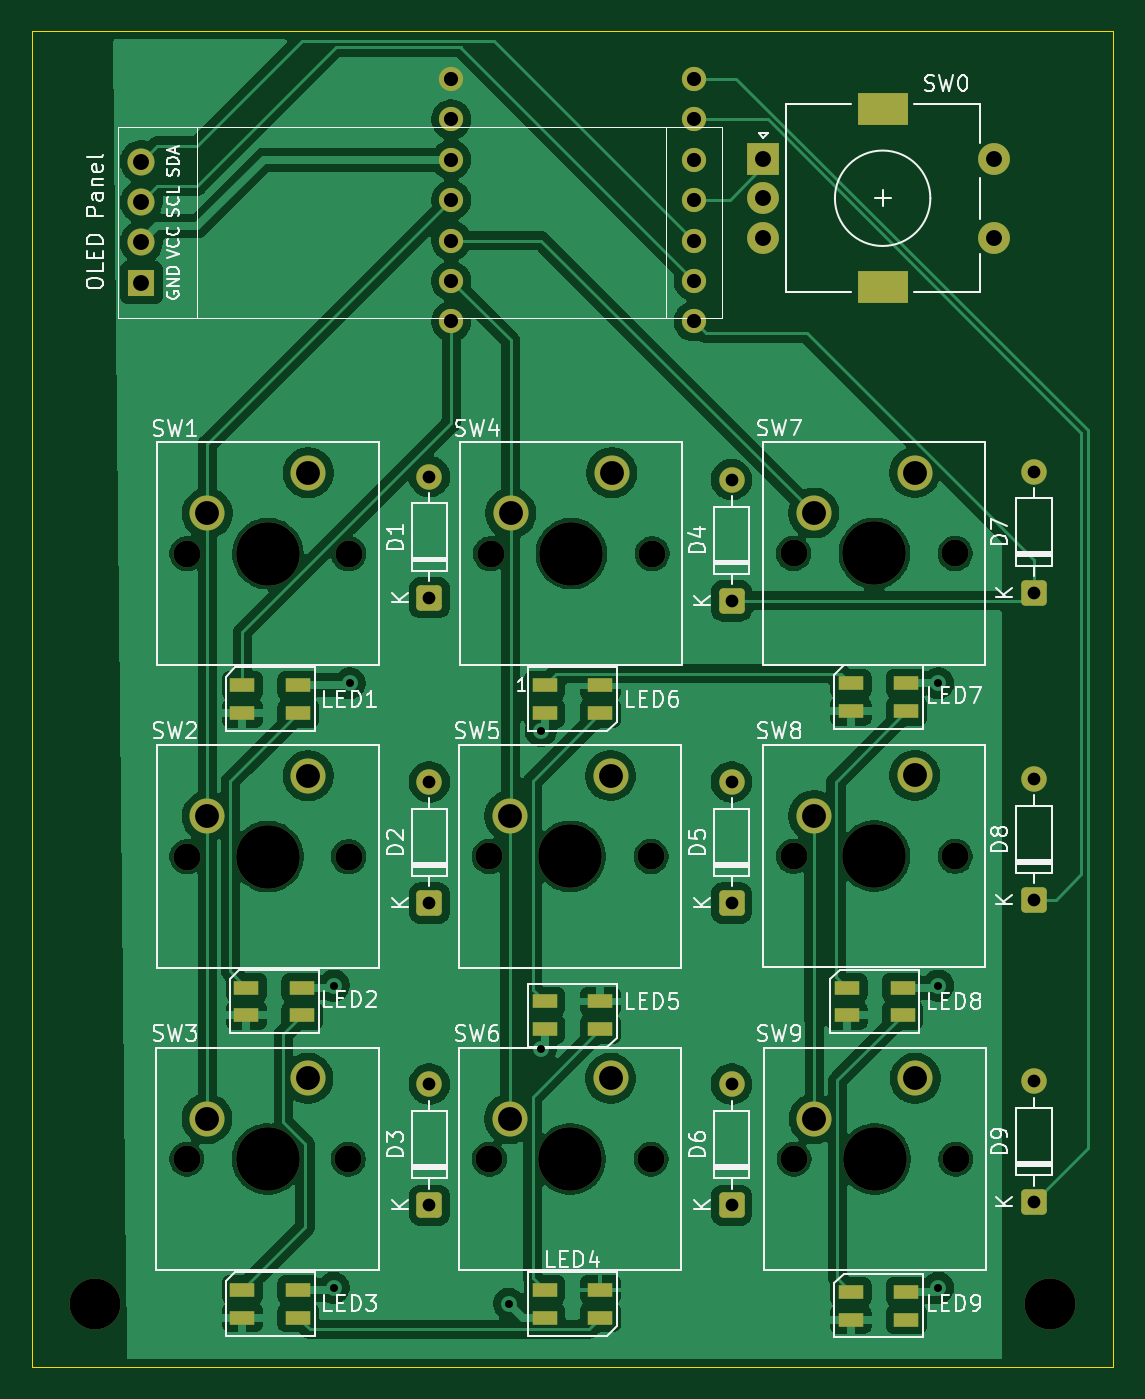
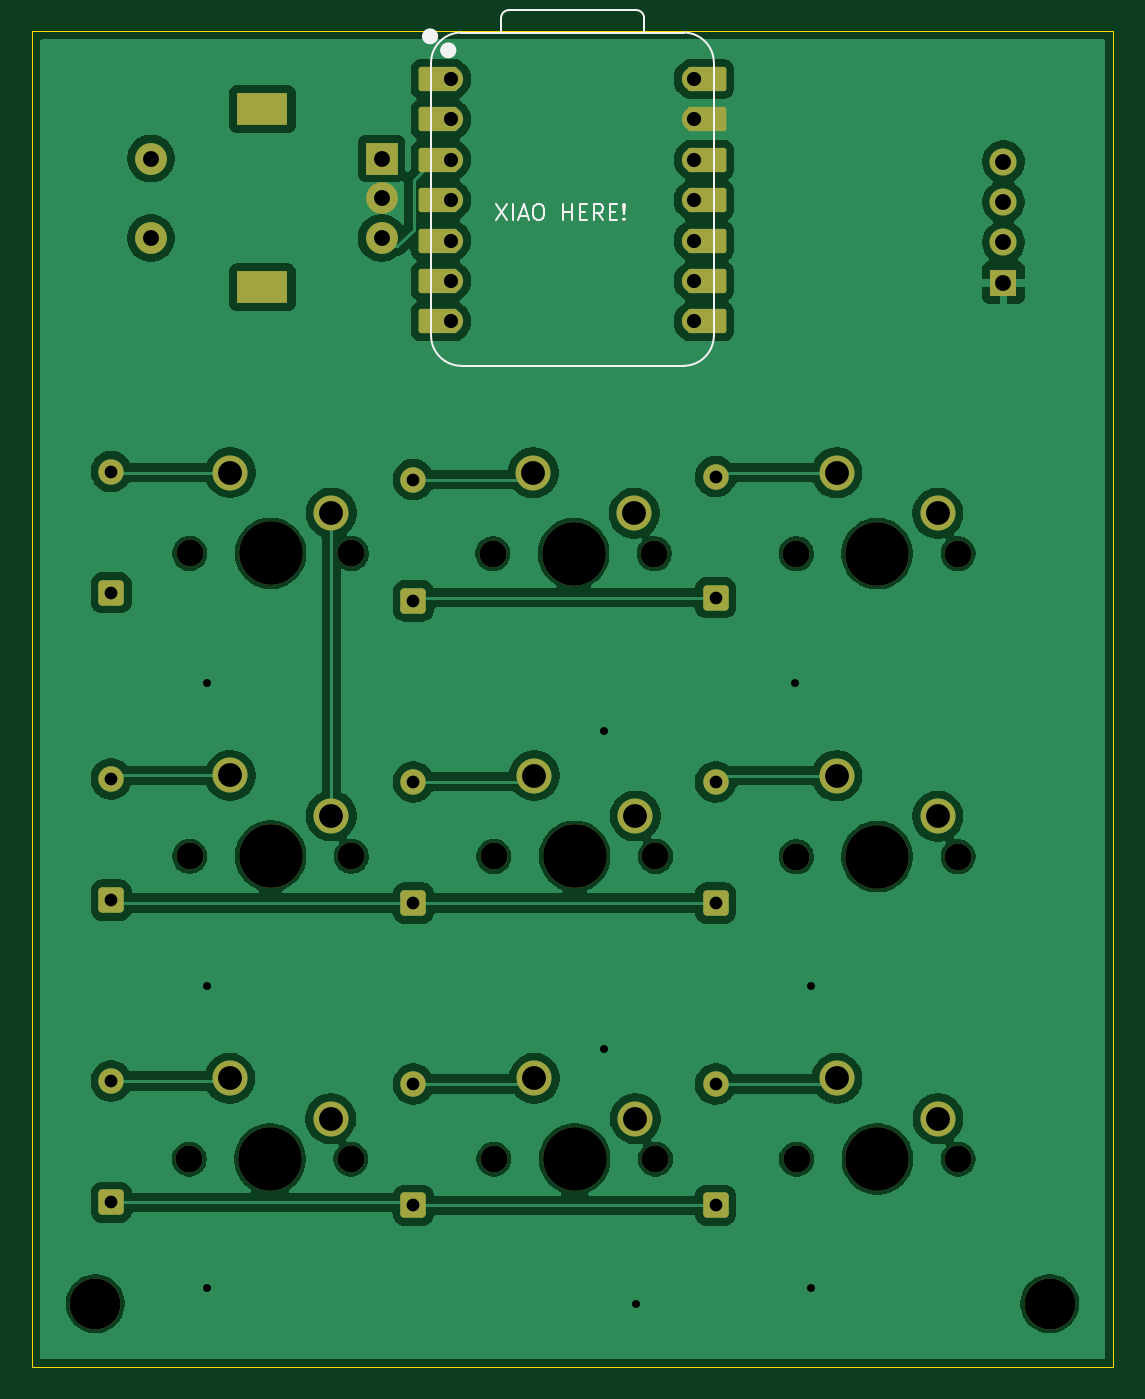
Circuit board: 11 layer files. Board 68.0 x 84.0 mm.
- bottom_copper: Keypad-B_Cu.gbr (147133 bytes)
- bottom_mask: Keypad-B_Mask.gbr (5066 bytes)
- paste: Keypad-B_Paste.gbr (449 bytes)
- bottom_silk: Keypad-B_Silkscreen.gbr (4401 bytes)
- outline: Keypad-Edge_Cuts.gbr (606 bytes)
- top_copper: Keypad-F_Cu.gbr (165246 bytes)
- top_mask: Keypad-F_Mask.gbr (5539 bytes)
- paste: Keypad-F_Paste.gbr (1577 bytes)
- top_silk: Keypad-F_Silkscreen.gbr (67032 bytes)
- drill: Keypad-NPTH.drl (910 bytes)
- drill: Keypad-PTH.drl (1631 bytes)

=== bottom_copper: Keypad-B_Cu.gbr (147133 bytes, source omitted) ===
=== bottom_mask: Keypad-B_Mask.gbr ===
%TF.GenerationSoftware,KiCad,Pcbnew,9.0.7*%
%TF.CreationDate,2026-02-07T01:08:28-05:00*%
%TF.ProjectId,Keypad,4b657970-6164-42e6-9b69-6361645f7063,rev?*%
%TF.SameCoordinates,Original*%
%TF.FileFunction,Soldermask,Bot*%
%TF.FilePolarity,Negative*%
%FSLAX46Y46*%
G04 Gerber Fmt 4.6, Leading zero omitted, Abs format (unit mm)*
G04 Created by KiCad (PCBNEW 9.0.7) date 2026-02-07 01:08:28*
%MOMM*%
%LPD*%
G01*
G04 APERTURE LIST*
G04 Aperture macros list*
%AMRoundRect*
0 Rectangle with rounded corners*
0 $1 Rounding radius*
0 $2 $3 $4 $5 $6 $7 $8 $9 X,Y pos of 4 corners*
0 Add a 4 corners polygon primitive as box body*
4,1,4,$2,$3,$4,$5,$6,$7,$8,$9,$2,$3,0*
0 Add four circle primitives for the rounded corners*
1,1,$1+$1,$2,$3*
1,1,$1+$1,$4,$5*
1,1,$1+$1,$6,$7*
1,1,$1+$1,$8,$9*
0 Add four rect primitives between the rounded corners*
20,1,$1+$1,$2,$3,$4,$5,0*
20,1,$1+$1,$4,$5,$6,$7,0*
20,1,$1+$1,$6,$7,$8,$9,0*
20,1,$1+$1,$8,$9,$2,$3,0*%
G04 Aperture macros list end*
%ADD10C,1.700000*%
%ADD11C,4.000000*%
%ADD12C,2.200000*%
%ADD13C,3.200000*%
%ADD14R,2.000000X2.000000*%
%ADD15C,2.000000*%
%ADD16R,3.200000X2.000000*%
%ADD17RoundRect,0.250000X0.550000X-0.550000X0.550000X0.550000X-0.550000X0.550000X-0.550000X-0.550000X0*%
%ADD18C,1.600000*%
%ADD19R,1.700000X1.700000*%
%ADD20O,1.700000X1.700000*%
%ADD21RoundRect,0.152400X-1.063600X-0.609600X1.063600X-0.609600X1.063600X0.609600X-1.063600X0.609600X0*%
%ADD22C,1.524000*%
%ADD23RoundRect,0.152400X1.063600X0.609600X-1.063600X0.609600X-1.063600X-0.609600X1.063600X-0.609600X0*%
G04 APERTURE END LIST*
D10*
%TO.C,SW5*%
X140780000Y-101880000D03*
D11*
X145860000Y-101880000D03*
D10*
X150940000Y-101880000D03*
D12*
X148400000Y-96800000D03*
X142050000Y-99340000D03*
%TD*%
D13*
%TO.C,REF\u002A\u002A*%
X116000000Y-130000000D03*
%TD*%
D10*
%TO.C,SW4*%
X140850000Y-82840000D03*
D11*
X145930000Y-82840000D03*
D10*
X151010000Y-82840000D03*
D12*
X148470000Y-77760000D03*
X142120000Y-80300000D03*
%TD*%
D10*
%TO.C,SW3*%
X121750000Y-120910000D03*
D11*
X126830000Y-120910000D03*
D10*
X131910000Y-120910000D03*
D12*
X129370000Y-115830000D03*
X123020000Y-118370000D03*
%TD*%
D14*
%TO.C,SW0*%
X158000000Y-58000000D03*
D15*
X158000000Y-63000000D03*
X158000000Y-60500000D03*
D16*
X165500000Y-54900000D03*
X165500000Y-66100000D03*
D15*
X172500000Y-63000000D03*
X172500000Y-58000000D03*
%TD*%
D17*
%TO.C,D3*%
X137000000Y-123810000D03*
D18*
X137000000Y-116190000D03*
%TD*%
D10*
%TO.C,SW1*%
X121760000Y-82840000D03*
D11*
X126840000Y-82840000D03*
D10*
X131920000Y-82840000D03*
D12*
X129380000Y-77760000D03*
X123030000Y-80300000D03*
%TD*%
D17*
%TO.C,D9*%
X175000000Y-123620000D03*
D18*
X175000000Y-116000000D03*
%TD*%
D17*
%TO.C,D1*%
X137000000Y-85620000D03*
D18*
X137000000Y-78000000D03*
%TD*%
D17*
%TO.C,D5*%
X156000000Y-104810000D03*
D18*
X156000000Y-97190000D03*
%TD*%
D17*
%TO.C,D8*%
X175000000Y-104620000D03*
D18*
X175000000Y-97000000D03*
%TD*%
D10*
%TO.C,SW9*%
X159930000Y-120910000D03*
D11*
X165010000Y-120910000D03*
D10*
X170090000Y-120910000D03*
D12*
X167550000Y-115830000D03*
X161200000Y-118370000D03*
%TD*%
D19*
%TO.C,O1*%
X118900000Y-65810000D03*
D20*
X118900000Y-63270000D03*
X118900000Y-60730000D03*
X118900000Y-58190000D03*
%TD*%
D10*
%TO.C,SW8*%
X159900000Y-101870000D03*
D11*
X164980000Y-101870000D03*
D10*
X170060000Y-101870000D03*
D12*
X167520000Y-96790000D03*
X161170000Y-99330000D03*
%TD*%
D17*
%TO.C,D2*%
X137000000Y-104810000D03*
D18*
X137000000Y-97190000D03*
%TD*%
D17*
%TO.C,D7*%
X175000000Y-85300000D03*
D18*
X175000000Y-77680000D03*
%TD*%
D17*
%TO.C,D4*%
X156000000Y-85810000D03*
D18*
X156000000Y-78190000D03*
%TD*%
D10*
%TO.C,SW7*%
X159900000Y-82830000D03*
D11*
X164980000Y-82830000D03*
D10*
X170060000Y-82830000D03*
D12*
X167520000Y-77750000D03*
X161170000Y-80290000D03*
%TD*%
D13*
%TO.C,REF\u002A\u002A*%
X176000000Y-130000000D03*
%TD*%
D17*
%TO.C,D6*%
X156000000Y-123810000D03*
D18*
X156000000Y-116190000D03*
%TD*%
D10*
%TO.C,SW6*%
X140780000Y-120910000D03*
D11*
X145860000Y-120910000D03*
D10*
X150940000Y-120910000D03*
D12*
X148400000Y-115830000D03*
X142050000Y-118370000D03*
%TD*%
D10*
%TO.C,SW2*%
X121760000Y-101890000D03*
D11*
X126840000Y-101890000D03*
D10*
X131920000Y-101890000D03*
D12*
X129380000Y-96810000D03*
X123030000Y-99350000D03*
%TD*%
D21*
%TO.C,U1*%
X154455000Y-53000000D03*
D22*
X153620000Y-53000000D03*
D21*
X154455000Y-55540000D03*
D22*
X153620000Y-55540000D03*
D21*
X154455000Y-58080000D03*
D22*
X153620000Y-58080000D03*
D21*
X154455000Y-60620000D03*
D22*
X153620000Y-60620000D03*
D21*
X154455000Y-63160000D03*
D22*
X153620000Y-63160000D03*
D21*
X154455000Y-65700000D03*
D22*
X153620000Y-65700000D03*
D21*
X154455000Y-68240000D03*
D22*
X153620000Y-68240000D03*
X138380000Y-68240000D03*
D23*
X137545000Y-68240000D03*
D22*
X138380000Y-65700000D03*
D23*
X137545000Y-65700000D03*
D22*
X138380000Y-63160000D03*
D23*
X137545000Y-63160000D03*
D22*
X138380000Y-60620000D03*
D23*
X137545000Y-60620000D03*
D22*
X138380000Y-58080000D03*
D23*
X137545000Y-58080000D03*
D22*
X138380000Y-55540000D03*
D23*
X137545000Y-55540000D03*
D22*
X138380000Y-53000000D03*
D23*
X137545000Y-53000000D03*
%TD*%
M02*

=== paste: Keypad-B_Paste.gbr ===
%TF.GenerationSoftware,KiCad,Pcbnew,9.0.7*%
%TF.CreationDate,2026-02-07T01:08:28-05:00*%
%TF.ProjectId,Keypad,4b657970-6164-42e6-9b69-6361645f7063,rev?*%
%TF.SameCoordinates,Original*%
%TF.FileFunction,Paste,Bot*%
%TF.FilePolarity,Positive*%
%FSLAX46Y46*%
G04 Gerber Fmt 4.6, Leading zero omitted, Abs format (unit mm)*
G04 Created by KiCad (PCBNEW 9.0.7) date 2026-02-07 01:08:28*
%MOMM*%
%LPD*%
G01*
G04 APERTURE LIST*
G04 APERTURE END LIST*
M02*

=== bottom_silk: Keypad-B_Silkscreen.gbr ===
%TF.GenerationSoftware,KiCad,Pcbnew,9.0.7*%
%TF.CreationDate,2026-02-07T01:08:28-05:00*%
%TF.ProjectId,Keypad,4b657970-6164-42e6-9b69-6361645f7063,rev?*%
%TF.SameCoordinates,Original*%
%TF.FileFunction,Legend,Bot*%
%TF.FilePolarity,Positive*%
%FSLAX46Y46*%
G04 Gerber Fmt 4.6, Leading zero omitted, Abs format (unit mm)*
G04 Created by KiCad (PCBNEW 9.0.7) date 2026-02-07 01:08:28*
%MOMM*%
%LPD*%
G01*
G04 APERTURE LIST*
%ADD10C,0.100000*%
%ADD11C,0.127000*%
%ADD12C,0.504000*%
G04 APERTURE END LIST*
D10*
X150791353Y-60872419D02*
X150124687Y-61872419D01*
X150124687Y-60872419D02*
X150791353Y-61872419D01*
X149743734Y-61872419D02*
X149743734Y-60872419D01*
X149315163Y-61586704D02*
X148838973Y-61586704D01*
X149410401Y-61872419D02*
X149077068Y-60872419D01*
X149077068Y-60872419D02*
X148743735Y-61872419D01*
X148219925Y-60872419D02*
X148029449Y-60872419D01*
X148029449Y-60872419D02*
X147934211Y-60920038D01*
X147934211Y-60920038D02*
X147838973Y-61015276D01*
X147838973Y-61015276D02*
X147791354Y-61205752D01*
X147791354Y-61205752D02*
X147791354Y-61539085D01*
X147791354Y-61539085D02*
X147838973Y-61729561D01*
X147838973Y-61729561D02*
X147934211Y-61824800D01*
X147934211Y-61824800D02*
X148029449Y-61872419D01*
X148029449Y-61872419D02*
X148219925Y-61872419D01*
X148219925Y-61872419D02*
X148315163Y-61824800D01*
X148315163Y-61824800D02*
X148410401Y-61729561D01*
X148410401Y-61729561D02*
X148458020Y-61539085D01*
X148458020Y-61539085D02*
X148458020Y-61205752D01*
X148458020Y-61205752D02*
X148410401Y-61015276D01*
X148410401Y-61015276D02*
X148315163Y-60920038D01*
X148315163Y-60920038D02*
X148219925Y-60872419D01*
X146600877Y-61872419D02*
X146600877Y-60872419D01*
X146600877Y-61348609D02*
X146029449Y-61348609D01*
X146029449Y-61872419D02*
X146029449Y-60872419D01*
X145553258Y-61348609D02*
X145219925Y-61348609D01*
X145077068Y-61872419D02*
X145553258Y-61872419D01*
X145553258Y-61872419D02*
X145553258Y-60872419D01*
X145553258Y-60872419D02*
X145077068Y-60872419D01*
X144077068Y-61872419D02*
X144410401Y-61396228D01*
X144648496Y-61872419D02*
X144648496Y-60872419D01*
X144648496Y-60872419D02*
X144267544Y-60872419D01*
X144267544Y-60872419D02*
X144172306Y-60920038D01*
X144172306Y-60920038D02*
X144124687Y-60967657D01*
X144124687Y-60967657D02*
X144077068Y-61062895D01*
X144077068Y-61062895D02*
X144077068Y-61205752D01*
X144077068Y-61205752D02*
X144124687Y-61300990D01*
X144124687Y-61300990D02*
X144172306Y-61348609D01*
X144172306Y-61348609D02*
X144267544Y-61396228D01*
X144267544Y-61396228D02*
X144648496Y-61396228D01*
X143648496Y-61348609D02*
X143315163Y-61348609D01*
X143172306Y-61872419D02*
X143648496Y-61872419D01*
X143648496Y-61872419D02*
X143648496Y-60872419D01*
X143648496Y-60872419D02*
X143172306Y-60872419D01*
X142743734Y-61777180D02*
X142696115Y-61824800D01*
X142696115Y-61824800D02*
X142743734Y-61872419D01*
X142743734Y-61872419D02*
X142791353Y-61824800D01*
X142791353Y-61824800D02*
X142743734Y-61777180D01*
X142743734Y-61777180D02*
X142743734Y-61872419D01*
X142743734Y-61491466D02*
X142791353Y-60920038D01*
X142791353Y-60920038D02*
X142743734Y-60872419D01*
X142743734Y-60872419D02*
X142696115Y-60920038D01*
X142696115Y-60920038D02*
X142743734Y-61491466D01*
X142743734Y-61491466D02*
X142743734Y-60872419D01*
D11*
%TO.C,U1*%
X137110000Y-69129000D02*
X137110000Y-51984000D01*
D10*
X139015000Y-50079000D02*
X152985000Y-50079000D01*
D11*
X139015000Y-50079000D02*
X152985000Y-50079000D01*
X141496000Y-49169000D02*
X141496000Y-50079000D01*
X149991272Y-48669000D02*
X141996000Y-48669000D01*
X150495000Y-50079000D02*
X150491272Y-49168728D01*
X152985000Y-71034000D02*
X139015000Y-71034000D01*
X154890000Y-69129000D02*
X154890000Y-51984000D01*
X137110000Y-51984000D02*
G75*
G02*
X139015000Y-50079000I1905000J0D01*
G01*
X139015000Y-71034000D02*
G75*
G02*
X137110000Y-69129000I0J1905000D01*
G01*
X141496000Y-49169000D02*
G75*
G02*
X141996000Y-48669000I500000J0D01*
G01*
X149991272Y-48669000D02*
G75*
G02*
X150491273Y-49168728I-18J-500019D01*
G01*
X152985000Y-50079000D02*
G75*
G02*
X154890000Y-51984000I-1J-1905001D01*
G01*
X154890000Y-69129000D02*
G75*
G02*
X152985000Y-71034000I-1905001J1D01*
G01*
D12*
X154059000Y-51200000D02*
G75*
G02*
X153555000Y-51200000I-252000J0D01*
G01*
X153555000Y-51200000D02*
G75*
G02*
X154059000Y-51200000I252000J0D01*
G01*
X155202000Y-50320000D02*
G75*
G02*
X154698000Y-50320000I-252000J0D01*
G01*
X154698000Y-50320000D02*
G75*
G02*
X155202000Y-50320000I252000J0D01*
G01*
%TD*%
M02*

=== outline: Keypad-Edge_Cuts.gbr ===
%TF.GenerationSoftware,KiCad,Pcbnew,9.0.7*%
%TF.CreationDate,2026-02-07T01:08:28-05:00*%
%TF.ProjectId,Keypad,4b657970-6164-42e6-9b69-6361645f7063,rev?*%
%TF.SameCoordinates,Original*%
%TF.FileFunction,Profile,NP*%
%FSLAX46Y46*%
G04 Gerber Fmt 4.6, Leading zero omitted, Abs format (unit mm)*
G04 Created by KiCad (PCBNEW 9.0.7) date 2026-02-07 01:08:28*
%MOMM*%
%LPD*%
G01*
G04 APERTURE LIST*
%TA.AperFunction,Profile*%
%ADD10C,0.050000*%
%TD*%
G04 APERTURE END LIST*
D10*
X112000000Y-50000000D02*
X180000000Y-50000000D01*
X180000000Y-134000000D01*
X112000000Y-134000000D01*
X112000000Y-50000000D01*
M02*

=== top_copper: Keypad-F_Cu.gbr (165246 bytes, source omitted) ===
=== top_mask: Keypad-F_Mask.gbr (5539 bytes, source omitted) ===
=== paste: Keypad-F_Paste.gbr ===
%TF.GenerationSoftware,KiCad,Pcbnew,9.0.7*%
%TF.CreationDate,2026-02-07T01:08:28-05:00*%
%TF.ProjectId,Keypad,4b657970-6164-42e6-9b69-6361645f7063,rev?*%
%TF.SameCoordinates,Original*%
%TF.FileFunction,Paste,Top*%
%TF.FilePolarity,Positive*%
%FSLAX46Y46*%
G04 Gerber Fmt 4.6, Leading zero omitted, Abs format (unit mm)*
G04 Created by KiCad (PCBNEW 9.0.7) date 2026-02-07 01:08:28*
%MOMM*%
%LPD*%
G01*
G04 APERTURE LIST*
%ADD10R,1.600000X0.850000*%
G04 APERTURE END LIST*
D10*
%TO.C,LED9*%
X167000000Y-131000000D03*
X167000000Y-129250000D03*
X163500000Y-129250000D03*
X163500000Y-131000000D03*
%TD*%
%TO.C,LED2*%
X129000000Y-111875000D03*
X129000000Y-110125000D03*
X125500000Y-110125000D03*
X125500000Y-111875000D03*
%TD*%
%TO.C,LED4*%
X144250000Y-129125000D03*
X144250000Y-130875000D03*
X147750000Y-130875000D03*
X147750000Y-129125000D03*
%TD*%
%TO.C,LED6*%
X144250000Y-91125000D03*
X144250000Y-92875000D03*
X147750000Y-92875000D03*
X147750000Y-91125000D03*
%TD*%
%TO.C,LED3*%
X128750000Y-130875000D03*
X128750000Y-129125000D03*
X125250000Y-129125000D03*
X125250000Y-130875000D03*
%TD*%
%TO.C,LED1*%
X128750000Y-92875000D03*
X128750000Y-91125000D03*
X125250000Y-91125000D03*
X125250000Y-92875000D03*
%TD*%
%TO.C,LED8*%
X166750000Y-111875000D03*
X166750000Y-110125000D03*
X163250000Y-110125000D03*
X163250000Y-111875000D03*
%TD*%
%TO.C,LED7*%
X167000000Y-92750000D03*
X167000000Y-91000000D03*
X163500000Y-91000000D03*
X163500000Y-92750000D03*
%TD*%
%TO.C,LED5*%
X144250000Y-111000000D03*
X144250000Y-112750000D03*
X147750000Y-112750000D03*
X147750000Y-111000000D03*
%TD*%
M02*

=== top_silk: Keypad-F_Silkscreen.gbr (67032 bytes, source omitted) ===
=== drill: Keypad-NPTH.drl ===
M48
; DRILL file {KiCad 9.0.7} date 2026-02-07T01:08:26-0500
; FORMAT={-:-/ absolute / metric / decimal}
; #@! TF.CreationDate,2026-02-07T01:08:26-05:00
; #@! TF.GenerationSoftware,Kicad,Pcbnew,9.0.7
; #@! TF.FileFunction,NonPlated,1,2,NPTH
FMAT,2
METRIC
; #@! TA.AperFunction,NonPlated,NPTH,ComponentDrill
T1C1.700
; #@! TA.AperFunction,NonPlated,NPTH,ComponentDrill
T2C3.200
; #@! TA.AperFunction,NonPlated,NPTH,ComponentDrill
T3C4.000
%
G90
G05
T1
X121.75Y-120.91
X121.76Y-82.84
X121.76Y-101.89
X131.91Y-120.91
X131.92Y-82.84
X131.92Y-101.89
X140.78Y-101.88
X140.78Y-120.91
X140.85Y-82.84
X150.94Y-101.88
X150.94Y-120.91
X151.01Y-82.84
X159.9Y-82.83
X159.9Y-101.87
X159.93Y-120.91
X170.06Y-82.83
X170.06Y-101.87
X170.09Y-120.91
T2
X116.0Y-130.0
X176.0Y-130.0
T3
X126.83Y-120.91
X126.84Y-82.84
X126.84Y-101.89
X145.86Y-101.88
X145.86Y-120.91
X145.93Y-82.84
X164.98Y-82.83
X164.98Y-101.87
X165.01Y-120.91
M30

=== drill: Keypad-PTH.drl ===
M48
; DRILL file {KiCad 9.0.7} date 2026-02-07T01:08:26-0500
; FORMAT={-:-/ absolute / metric / decimal}
; #@! TF.CreationDate,2026-02-07T01:08:26-05:00
; #@! TF.GenerationSoftware,Kicad,Pcbnew,9.0.7
; #@! TF.FileFunction,Plated,1,2,PTH
FMAT,2
METRIC
; #@! TA.AperFunction,Plated,PTH,ViaDrill
T1C0.500
; #@! TA.AperFunction,Plated,PTH,ComponentDrill
T2C0.800
; #@! TA.AperFunction,Plated,PTH,ComponentDrill
T3C0.889
; #@! TA.AperFunction,Plated,PTH,ComponentDrill
T4C1.000
; #@! TA.AperFunction,Plated,PTH,ComponentDrill
T5C1.500
%
G90
G05
T1
X131.0Y-110.0
X131.0Y-129.0
X132.0Y-91.0
X142.0Y-130.0
X144.0Y-94.0
X144.0Y-114.0
X169.0Y-91.0
X169.0Y-110.0
X169.0Y-129.0
T2
X137.0Y-78.0
X137.0Y-85.62
X137.0Y-97.19
X137.0Y-104.81
X137.0Y-116.19
X137.0Y-123.81
X156.0Y-78.19
X156.0Y-85.81
X156.0Y-97.19
X156.0Y-104.81
X156.0Y-116.19
X156.0Y-123.81
X175.0Y-77.68
X175.0Y-85.3
X175.0Y-97.0
X175.0Y-104.62
X175.0Y-116.0
X175.0Y-123.62
T3
X138.38Y-53.0
X138.38Y-55.54
X138.38Y-58.08
X138.38Y-60.62
X138.38Y-63.16
X138.38Y-65.7
X138.38Y-68.24
X153.62Y-53.0
X153.62Y-55.54
X153.62Y-58.08
X153.62Y-60.62
X153.62Y-63.16
X153.62Y-65.7
X153.62Y-68.24
T4
X118.9Y-58.19
X118.9Y-60.73
X118.9Y-63.27
X118.9Y-65.81
X158.0Y-58.0
X158.0Y-60.5
X158.0Y-63.0
X172.5Y-58.0
X172.5Y-63.0
T5
X123.02Y-118.37
X123.03Y-80.3
X123.03Y-99.35
X129.37Y-115.83
X129.38Y-77.76
X129.38Y-96.81
X142.05Y-99.34
X142.05Y-118.37
X142.12Y-80.3
X148.4Y-96.8
X148.4Y-115.83
X148.47Y-77.76
X161.17Y-80.29
X161.17Y-99.33
X161.2Y-118.37
X167.52Y-77.75
X167.52Y-96.79
X167.55Y-115.83
T5
G00X164.85Y-54.9
M15
G01X166.15Y-54.9
M16
G05
G00X164.85Y-66.1
M15
G01X166.15Y-66.1
M16
G05
M30
